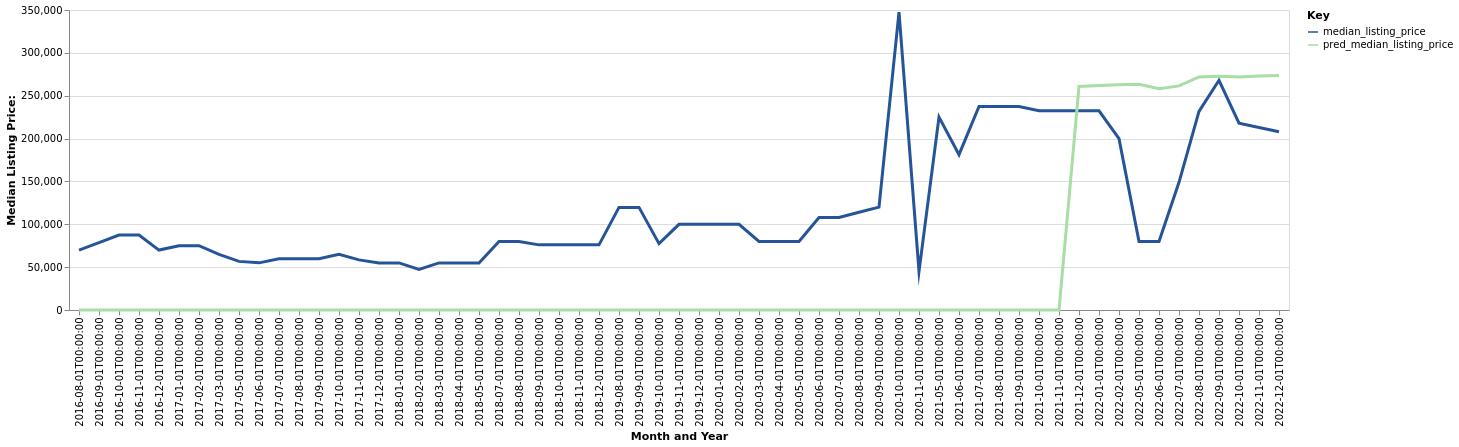

Source data for this figure (header and first rows):
date, time_idx, median_listing_price, thirty_year_interest_rate_five, month, county_name, active_listing_count, pred_median_listing_price, month_year
2016-08-01, 0, 69900, 3.73, 8, faulk, sd, 1.0, 0, Aug-2016
2016-09-01, 1, 78675, 3.66, 9, faulk, sd, 2.0, 0, Sep-2016
2016-10-01, 2, 87450, 3.64, 10, faulk, sd, 2.0, 0, Oct-2016
2016-11-01, 3, 87450, 3.66, 11, faulk, sd, 2.0, 0, Nov-2016
2016-12-01, 4, 69900, 3.48, 12, faulk, sd, 1.0, 0, Dec-2016
2017-01-01, 5, 75000, 3.45, 1, faulk, sd, 1.0, 0, Jan-2017
2017-02-01, 6, 75000, 3.5, 2, faulk, sd, 1.0, 0, Feb-2017
2017-03-01, 7, 64900, 3.52, 3, faulk, sd, 1.0, 0, Mar-2017
2017-05-01, 9, 56725, 4.32, 5, faulk, sd, 3.0, 0, May-2017
2017-06-01, 10, 55000, 4.2, 6, faulk, sd, 3.0, 0, Jun-2017
2017-07-01, 11, 59900, 4.19, 7, faulk, sd, 4.0, 0, Jul-2017
2017-08-01, 12, 59900, 4.3, 8, faulk, sd, 4.0, 0, Aug-2017
2017-09-01, 13, 59900, 4.1, 9, faulk, sd, 4.0, 0, Sep-2017
2017-10-01, 14, 64900, 4.05, 10, faulk, sd, 3.0, 0, Oct-2017
2017-11-01, 15, 58450, 3.94, 11, faulk, sd, 2.0, 0, Nov-2017
2017-12-01, 16, 54900, 4.03, 12, faulk, sd, 1.0, 0, Dec-2017
2018-01-01, 17, 54900, 3.93, 1, faulk, sd, 1.0, 0, Jan-2018
2018-02-01, 18, 47400, 3.83, 2, faulk, sd, 2.0, 0, Feb-2018
2018-03-01, 19, 54900, 3.94, 3, faulk, sd, 2.0, 0, Mar-2018
2018-04-01, 20, 54900, 3.95, 4, faulk, sd, 1.0, 0, Apr-2018
2018-05-01, 21, 54900, 3.99, 5, faulk, sd, 1.0, 0, May-2018
2018-07-01, 23, 80000, 4.4, 7, faulk, sd, 1.0, 0, Jul-2018
2018-08-01, 24, 80000, 4.46, 8, faulk, sd, 1.0, 0, Aug-2018
2018-09-01, 25, 76000, 4.58, 9, faulk, sd, 1.0, 0, Sep-2018
2018-10-01, 26, 76000, 4.66, 10, faulk, sd, 1.0, 0, Oct-2018
2018-11-01, 27, 76000, 4.62, 11, faulk, sd, 1.0, 0, Nov-2018
2018-12-01, 28, 76000, 4.54, 12, faulk, sd, 0.0, 0, Dec-2018
2019-08-01, 36, 119729, 4.41, 8, faulk, sd, 1.0, 0, Aug-2019
2019-09-01, 37, 119729, 4.2, 9, faulk, sd, 1.0, 0, Sep-2019
2019-10-01, 38, 77450, 4.14, 10, faulk, sd, 2.0, 0, Oct-2019
2019-11-01, 39, 99900, 3.84, 11, faulk, sd, 3.0, 0, Nov-2019
2019-12-01, 40, 99900, 3.81, 12, faulk, sd, 3.0, 0, Dec-2019
2020-01-01, 41, 99900, 3.75, 1, faulk, sd, 3.0, 0, Jan-2020
2020-02-01, 42, 99900, 3.73, 2, faulk, sd, 3.0, 0, Feb-2020
2020-03-01, 43, 79950, 3.78, 3, faulk, sd, 2.0, 0, Mar-2020
2020-04-01, 44, 79950, 3.75, 4, faulk, sd, 2.0, 0, Apr-2020
2020-05-01, 45, 79950, 3.74, 5, faulk, sd, 2.0, 0, May-2020
2020-06-01, 46, 108000, 3.72, 6, faulk, sd, 3.0, 0, Jun-2020
2020-07-01, 47, 108000, 3.49, 7, faulk, sd, 3.0, 0, Jul-2020
2020-08-01, 48, 114000, 3.65, 8, faulk, sd, 4.0, 0, Aug-2020
2020-09-01, 49, 120000, 3.33, 9, faulk, sd, 3.0, 0, Sep-2020
2020-10-01, 50, 347500, 3.28, 10, faulk, sd, 2.0, 0, Oct-2020
2020-11-01, 51, 45000, 3.21, 11, faulk, sd, 1.0, 0, Nov-2020
2021-05-01, 57, 225000, 2.71, 5, faulk, sd, 1.0, 0, May-2021
2021-06-01, 58, 181225, 2.79, 6, faulk, sd, 1.0, 0, Jun-2021
2021-07-01, 59, 237450, 2.97, 7, faulk, sd, 2.0, 0, Jul-2021
2021-08-01, 60, 237450, 3.17, 8, faulk, sd, 2.0, 0, Aug-2021
2021-09-01, 61, 237450, 3.18, 9, faulk, sd, 2.0, 0, Sep-2021
2021-10-01, 62, 232450, 3.0, 10, faulk, sd, 2.0, 0, Oct-2021
2021-11-01, 63, 232450, 3.02, 11, faulk, sd, 2.0, 0, Nov-2021
2021-12-01, 64, 232450, 2.98, 12, faulk, sd, 2.0, 260884, Dec-2021
2022-01-01, 65, 232450, 2.87, 1, faulk, sd, 2.0, 261910, Jan-2022
2022-02-01, 66, 199900, 3.01, 2, faulk, sd, 1.0, 262691, Feb-2022
2022-05-01, 69, 79900, 3.12, 5, faulk, sd, 1.0, 263357, May-2022
2022-06-01, 70, 79900, 3.56, 6, faulk, sd, 0.0, 258069, Jun-2022
2022-07-01, 71, 149000, 3.92, 7, faulk, sd, 1.0, 261467, Jul-2022
2022-08-01, 72, 231750, 4.67, 8, faulk, sd, 2.0, 271908, Aug-2022
2022-09-01, 73, 268007, 5.11, 9, faulk, sd, 2.0, 272575, Sep-2022
2022-10-01, 74, 217957, 5.3, 10, faulk, sd, 2.0, 271842, Oct-2022
2022-11-01, 75, 212957, 5.81, 11, faulk, sd, 2.0, 272927, Nov-2022
... 1 more rows
